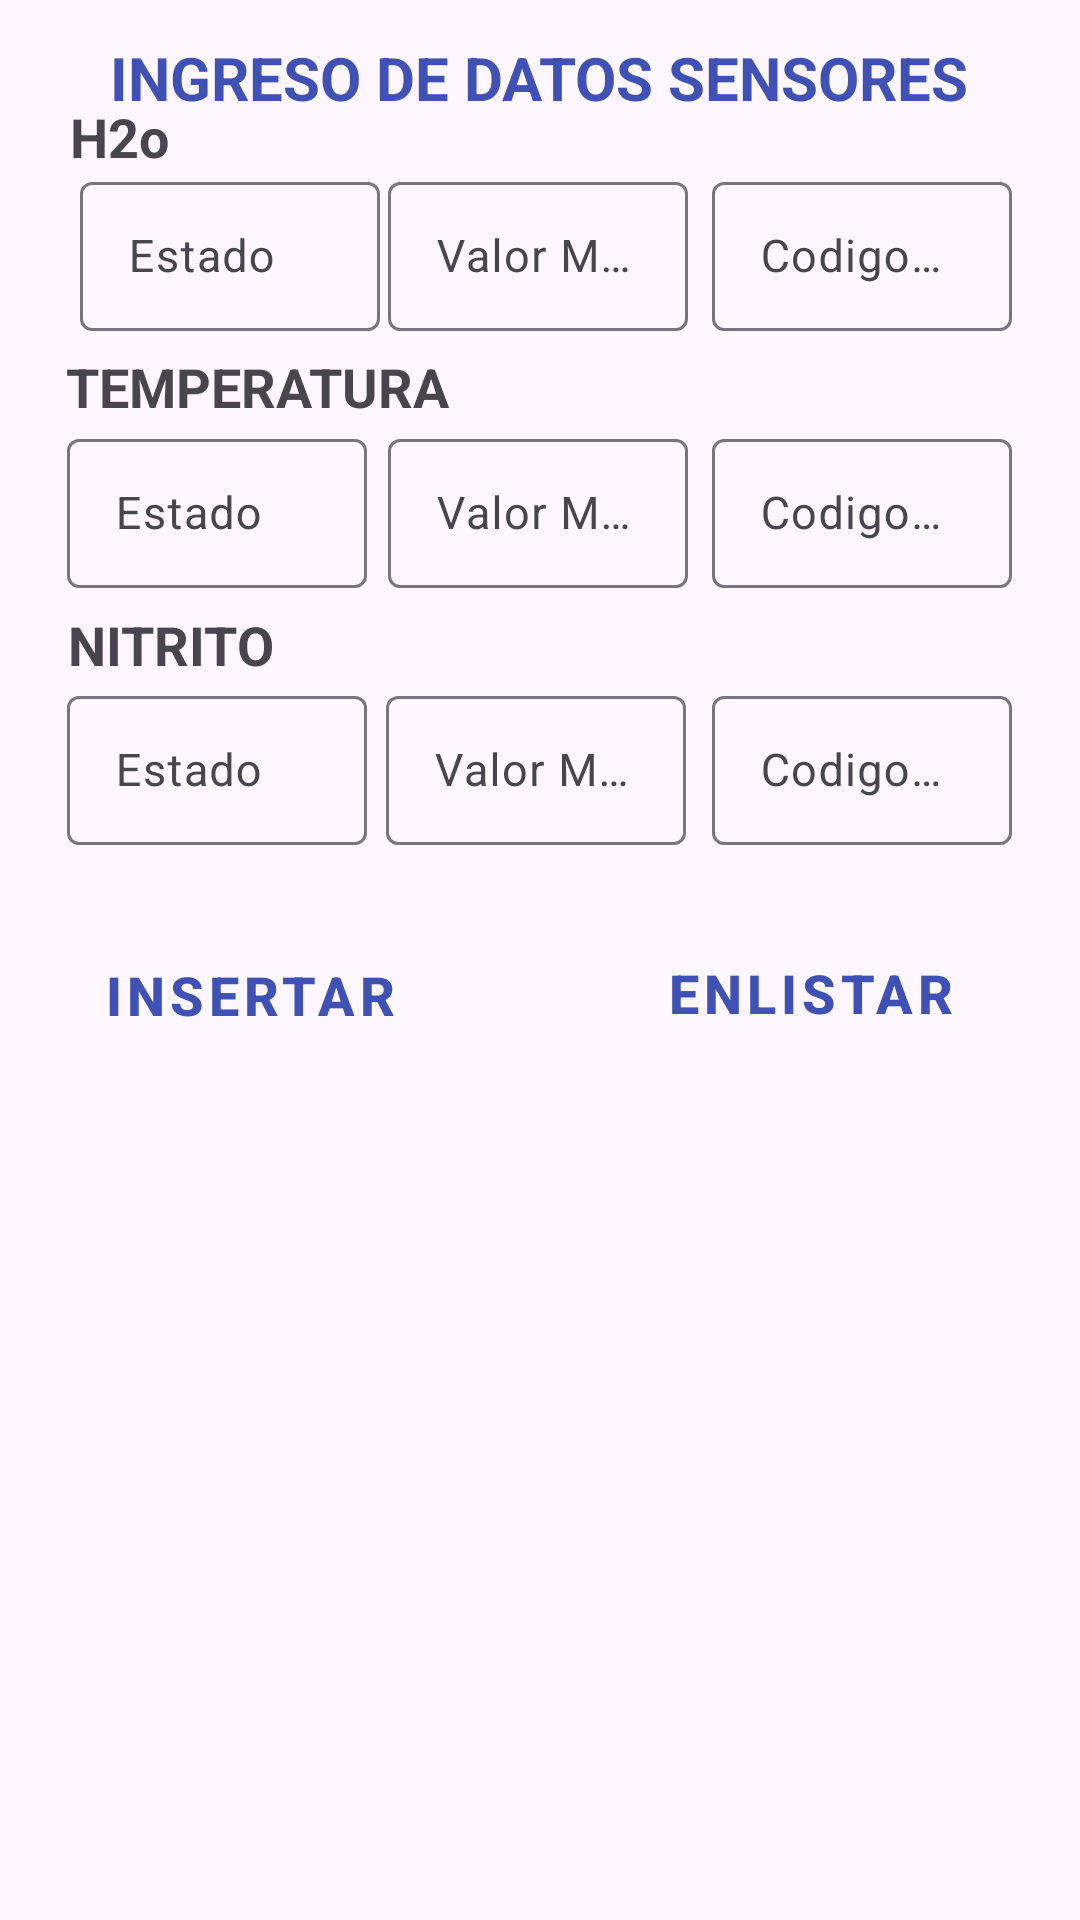

Write the Android layout XML for this screen, with the resource values it uses.
<!-- AndroidManifest.xml: application theme Theme.BdFireBase -->
<!-- res/layout/activity_main2.xml -->
<?xml version="1.0" encoding="utf-8"?>
<androidx.constraintlayout.widget.ConstraintLayout xmlns:android="http://schemas.android.com/apk/res/android"
    xmlns:app="http://schemas.android.com/apk/res-auto"
    xmlns:tools="http://schemas.android.com/tools"
    android:id="@+id/main"
    android:layout_width="match_parent"
    android:layout_height="match_parent"
    tools:context=".MainActivity2">


    <androidx.constraintlayout.widget.Guideline
        android:id="@+id/guideline2"
        android:layout_width="wrap_content"
        android:layout_height="wrap_content"
        android:orientation="horizontal"
        app:layout_constraintGuide_begin="379dp" />

    <TextView
        android:id="@+id/textView"
        android:layout_width="wrap_content"
        android:layout_height="wrap_content"
        android:text="INGRESO DE DATOS SENSORES"
        android:textColor="#3F51B5"
        android:textSize="20dp"
        android:textStyle="bold"
        app:layout_constraintBottom_toTopOf="@+id/guideline2"
        app:layout_constraintEnd_toEndOf="parent"
        app:layout_constraintHorizontal_bias="0.495"
        app:layout_constraintStart_toStartOf="parent"
        app:layout_constraintTop_toTopOf="parent"
        app:layout_constraintVertical_bias="0.035" />

    <TextView
        android:id="@+id/textView2"
        android:layout_width="wrap_content"
        android:layout_height="wrap_content"
        android:text="H2o"
        android:textSize="18dp"
        android:textStyle="bold"

        app:layout_constraintBottom_toTopOf="@+id/guideline2"
        app:layout_constraintEnd_toEndOf="parent"
        app:layout_constraintHorizontal_bias="0.071"
        app:layout_constraintStart_toStartOf="parent"
        app:layout_constraintTop_toTopOf="parent"
        app:layout_constraintVertical_bias="0.094" />

    <com.google.android.material.textfield.TextInputLayout
        android:id="@+id/edtEstadoH"
        android:layout_width="100dp"
        android:layout_height="55dp"
        android:hint="Estado"
        app:layout_constraintBottom_toTopOf="@+id/guideline2"
        app:layout_constraintEnd_toEndOf="parent"
        app:layout_constraintHorizontal_bias="0.103"
        app:layout_constraintStart_toStartOf="parent"
        app:layout_constraintTop_toTopOf="parent"
        app:layout_constraintVertical_bias="0.171">

        <com.google.android.material.textfield.TextInputEditText
            android:layout_width="match_parent"
            android:layout_height="wrap_content"
            android:textSize="15dp"
            />
    </com.google.android.material.textfield.TextInputLayout>

    <com.google.android.material.textfield.TextInputLayout
        android:id="@+id/edtValorMeH"
        android:layout_width="100dp"
        android:layout_height="55dp"
        android:hint="Valor Medido"
        app:layout_constraintBottom_toTopOf="@+id/guideline2"
        app:layout_constraintEnd_toEndOf="parent"
        app:layout_constraintHorizontal_bias="0.498"
        app:layout_constraintStart_toStartOf="parent"
        app:layout_constraintTop_toTopOf="parent"
        app:layout_constraintVertical_bias="0.171">

        <com.google.android.material.textfield.TextInputEditText
            android:layout_width="match_parent"
            android:layout_height="wrap_content"
            android:textSize="15dp"/>
    </com.google.android.material.textfield.TextInputLayout>

    <com.google.android.material.textfield.TextInputLayout
        android:id="@+id/edtCodH"
        android:layout_width="100dp"
        android:layout_height="55dp"
        android:hint="Codigo Sensor"
        app:layout_constraintBottom_toTopOf="@+id/guideline2"
        app:layout_constraintEnd_toEndOf="parent"
        app:layout_constraintHorizontal_bias="0.913"
        app:layout_constraintStart_toStartOf="parent"
        app:layout_constraintTop_toTopOf="parent"
        app:layout_constraintVertical_bias="0.171">

        <com.google.android.material.textfield.TextInputEditText
            android:layout_width="match_parent"
            android:layout_height="wrap_content"
            android:textSize="15dp"/>
    </com.google.android.material.textfield.TextInputLayout>

    <TextView
        android:id="@+id/textView3"
        android:layout_width="wrap_content"
        android:layout_height="wrap_content"
        android:text="TEMPERATURA"
        android:textSize="18dp"
        android:textStyle="bold"

        app:layout_constraintBottom_toTopOf="@+id/guideline2"
        app:layout_constraintEnd_toEndOf="parent"
        app:layout_constraintHorizontal_bias="0.095"
        app:layout_constraintStart_toStartOf="parent"
        app:layout_constraintTop_toTopOf="parent"
        app:layout_constraintVertical_bias="0.329" />

    <com.google.android.material.textfield.TextInputLayout
        android:id="@+id/edtEstadoT"
        android:layout_width="100dp"
        android:layout_height="55dp"
        android:hint="Estado"
        app:layout_constraintBottom_toTopOf="@+id/guideline2"
        app:layout_constraintEnd_toEndOf="parent"
        app:layout_constraintHorizontal_bias="0.086"
        app:layout_constraintStart_toStartOf="parent"
        app:layout_constraintTop_toTopOf="parent"
        app:layout_constraintVertical_bias="0.435">

        <com.google.android.material.textfield.TextInputEditText
            android:layout_width="match_parent"
            android:layout_height="wrap_content"
            android:textSize="15dp" />

    </com.google.android.material.textfield.TextInputLayout>

    <com.google.android.material.textfield.TextInputLayout
        android:id="@+id/edtValorMeT"
        android:layout_width="100dp"
        android:layout_height="55dp"
        android:hint="Valor Medido"
        app:layout_constraintBottom_toTopOf="@+id/guideline2"
        app:layout_constraintEnd_toEndOf="parent"
        app:layout_constraintHorizontal_bias="0.498"
        app:layout_constraintStart_toStartOf="parent"
        app:layout_constraintTop_toTopOf="parent"
        app:layout_constraintVertical_bias="0.435">

        <com.google.android.material.textfield.TextInputEditText
            android:layout_width="match_parent"
            android:layout_height="wrap_content"
            android:textSize="15dp" />

    </com.google.android.material.textfield.TextInputLayout>


    <com.google.android.material.textfield.TextInputLayout
        android:id="@+id/edtCodigoT"
        android:layout_width="100dp"
        android:layout_height="55dp"
        android:hint="Codigo Temperatura"
        app:layout_constraintBottom_toTopOf="@+id/guideline2"
        app:layout_constraintEnd_toEndOf="parent"
        app:layout_constraintHorizontal_bias="0.913"
        app:layout_constraintStart_toStartOf="parent"
        app:layout_constraintTop_toTopOf="parent"
        app:layout_constraintVertical_bias="0.435">

        <com.google.android.material.textfield.TextInputEditText
            android:layout_width="match_parent"
            android:layout_height="wrap_content"
            android:textSize="15dp" />

    </com.google.android.material.textfield.TextInputLayout>

    <TextView
        android:id="@+id/textView4"
        android:layout_width="wrap_content"
        android:layout_height="wrap_content"
        android:text="NITRITO"
        android:textSize="18dp"
        android:textStyle="bold"
        app:layout_constraintBottom_toTopOf="@+id/guideline2"
        app:layout_constraintEnd_toEndOf="parent"
        app:layout_constraintHorizontal_bias="0.078"
        app:layout_constraintStart_toStartOf="parent"
        app:layout_constraintTop_toTopOf="parent"
        app:layout_constraintVertical_bias="0.571" />

    <com.google.android.material.textfield.TextInputLayout
        android:id="@+id/edtEstadoN"
        android:layout_width="100dp"
        android:layout_height="55dp"
        android:hint="Estado"
        app:layout_constraintBottom_toTopOf="@+id/guideline2"
        app:layout_constraintEnd_toEndOf="parent"
        app:layout_constraintHorizontal_bias="0.086"
        app:layout_constraintStart_toStartOf="parent"
        app:layout_constraintTop_toTopOf="parent"
        app:layout_constraintVertical_bias="0.7">

        <com.google.android.material.textfield.TextInputEditText
            android:layout_width="match_parent"
            android:layout_height="wrap_content"
            android:textSize="15dp" />
    </com.google.android.material.textfield.TextInputLayout>

    <com.google.android.material.textfield.TextInputLayout
        android:id="@+id/edtValorMeN"
        android:layout_width="100dp"
        android:layout_height="55dp"
        android:hint="Valor Medido"
        app:layout_constraintBottom_toTopOf="@+id/guideline2"
        app:layout_constraintEnd_toEndOf="parent"
        app:layout_constraintHorizontal_bias="0.495"
        app:layout_constraintStart_toStartOf="parent"
        app:layout_constraintTop_toTopOf="parent"
        app:layout_constraintVertical_bias="0.7">

        <com.google.android.material.textfield.TextInputEditText
            android:layout_width="match_parent"
            android:layout_height="wrap_content"
            android:textSize="15dp" />
    </com.google.android.material.textfield.TextInputLayout>

    <com.google.android.material.textfield.TextInputLayout
        android:id="@+id/edtCodigoN"
        android:layout_width="100dp"
        android:layout_height="55dp"
        android:hint="Codigo Nitrato"
        app:layout_constraintBottom_toTopOf="@+id/guideline2"
        app:layout_constraintEnd_toEndOf="parent"
        app:layout_constraintHorizontal_bias="0.913"
        app:layout_constraintStart_toStartOf="parent"
        app:layout_constraintTop_toTopOf="parent"
        app:layout_constraintVertical_bias="0.7">

        <com.google.android.material.textfield.TextInputEditText
            android:layout_width="match_parent"
            android:layout_height="wrap_content"
            android:textSize="15dp" />

    </com.google.android.material.textfield.TextInputLayout>

    <Button
        android:id="@+id/btnInsertar"
        style="@style/Widget.MaterialComponents.Button.TextButton"
        android:layout_width="wrap_content"
        android:layout_height="wrap_content"
        android:backgroundTint="#1E000000"
        android:text="INSERTAR"
        android:textColor="#3F51B5"
        android:textSize="18dp"
        android:textStyle="bold"
        app:layout_constraintBottom_toTopOf="@+id/guideline2"
        app:layout_constraintEnd_toEndOf="parent"
        app:layout_constraintHorizontal_bias="0.107"
        app:layout_constraintStart_toStartOf="parent"
        app:layout_constraintTop_toTopOf="parent"
        app:layout_constraintVertical_bias="0.93" />

    <Button
        android:id="@+id/btnEnlistar"
        style="@style/Widget.MaterialComponents.Button.TextButton"
        android:layout_width="wrap_content"
        android:layout_height="wrap_content"
        android:backgroundTint="#1E000000"
        android:text="ENLISTAR"
        android:textColor="#3F51B5"
        android:textSize="18dp"
        android:textStyle="bold"
        app:layout_constraintBottom_toTopOf="@+id/guideline2"
        app:layout_constraintEnd_toEndOf="parent"
        app:layout_constraintHorizontal_bias="0.866"
        app:layout_constraintStart_toStartOf="parent"
        app:layout_constraintTop_toTopOf="parent"
        app:layout_constraintVertical_bias="0.927" />

    <ListView
        android:layout_width="387dp"
        android:layout_height="336dp"
        app:layout_constraintBottom_toBottomOf="parent"
        app:layout_constraintEnd_toEndOf="parent"
        app:layout_constraintStart_toStartOf="parent"
        app:layout_constraintTop_toTopOf="@+id/guideline2" />
</androidx.constraintlayout.widget.ConstraintLayout>
<!-- resources referenced by this layout -->
<resources>
  <style name="Theme.BdFireBase" parent="Base.Theme.BdFireBase" />
  <style name="Base.Theme.BdFireBase" parent="Theme.Material3.DayNight.NoActionBar">
          
          
      </style>
</resources>
